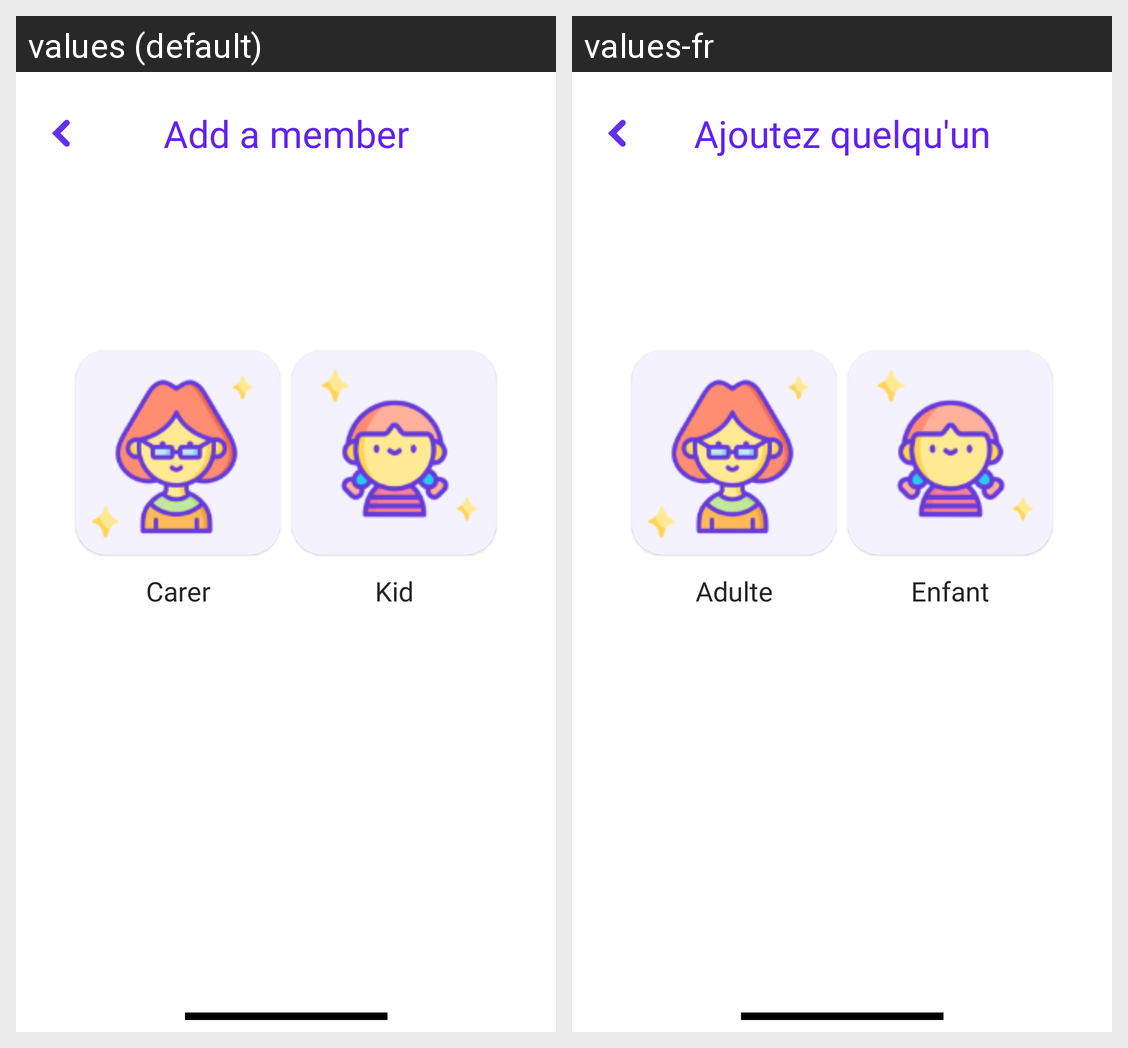

The Android screen above is rendered under two locales of the same app. Produce the string resources it draws, with the default and per-locale values.
Android screen res/layout/fragment_add_member_options.xml rendered under 2 locales, left to right: values (default), values-fr. Device: Nexus 5 (rendered at 1080×1920; each locale shown at half size, 540×960, under a caption strip naming it); theme Theme.StellKey.TranslucentStatusBar.
Strings drawn on this screen, with the default value and each locale's value (text and hints the layout hard-codes, and strings that could not be matched under every locale, appear in the picture but are not listed):

add_a_member
  values: Add a member
  values-fr: Ajoutez quelqu'un

carer
  values: Carer
  values-fr: Adulte

kid
  values: Kid
  values-fr: Enfant
